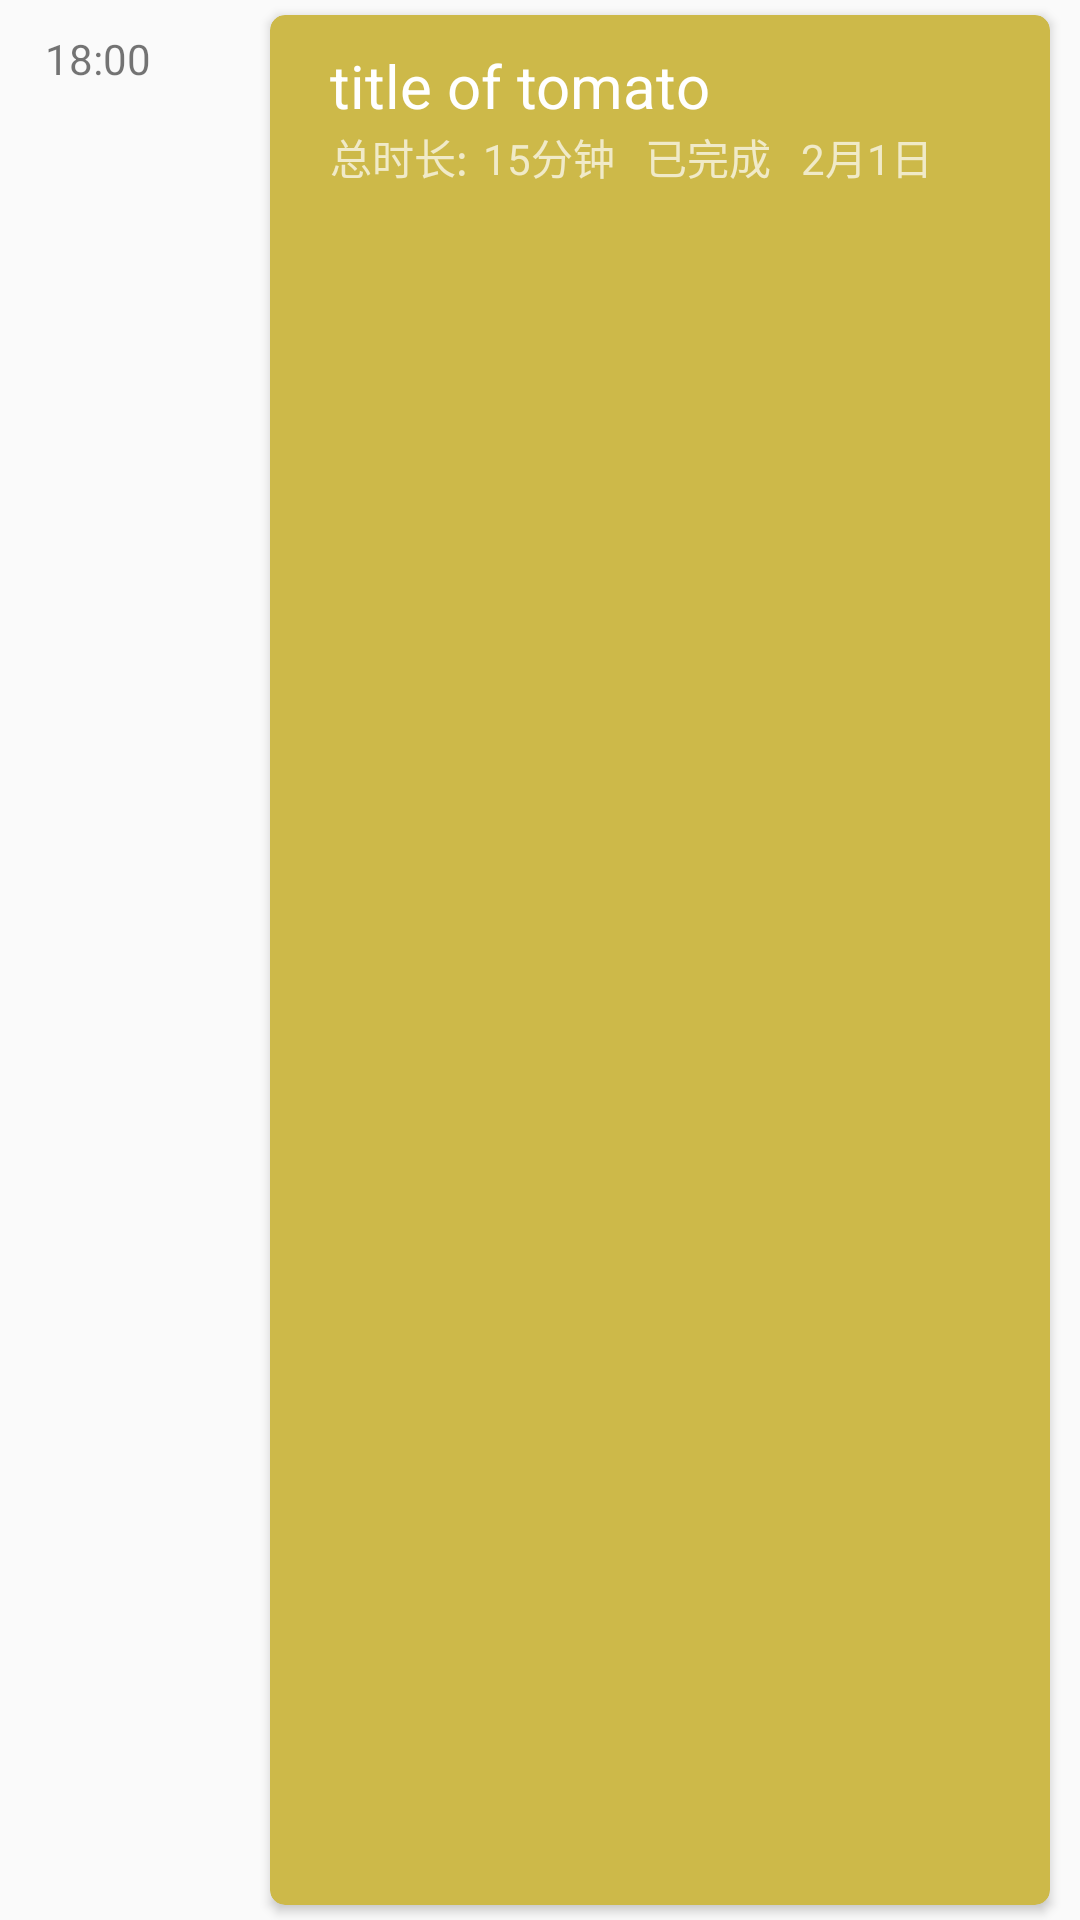

Android layout source for this screen:
<!-- AndroidManifest.xml: application theme ActivityTheme -->
<!-- res/layout/li_tomato_history_item.xml -->
<?xml version="1.0" encoding="utf-8"?>
<LinearLayout xmlns:android="http://schemas.android.com/apk/res/android"
    xmlns:app="http://schemas.android.com/apk/res-auto"
    xmlns:tools="http://schemas.android.com/tools"
    android:layout_width="match_parent"
    android:layout_height="80dp"
    android:orientation="horizontal">
    
    <LinearLayout
        android:layout_width="80dp"
        android:layout_height="match_parent"
        android:paddingHorizontal="15dp"
        android:paddingVertical="10dp">

        <TextView
            android:id="@+id/li_tomato_history_start_time"
            android:layout_width="wrap_content"
            android:layout_height="wrap_content"
            android:text="18:00" />
    </LinearLayout>

    <androidx.cardview.widget.CardView
        android:id="@+id/li_tomato_history_card"
        android:layout_width="0dp"
        android:layout_height="match_parent"
        android:layout_marginHorizontal="10dp"
        android:layout_marginVertical="5dp"
        android:layout_weight="1"
        android:foreground="?android:attr/selectableItemBackground"
        app:cardBackgroundColor="@color/tomato_history_afternoon"
        app:cardCornerRadius="5dp"
        app:contentPaddingBottom="10dp"
        app:contentPaddingLeft="20dp"
        app:contentPaddingRight="20dp"
        app:contentPaddingTop="10dp">

        <LinearLayout
            android:layout_width="match_parent"
            android:layout_height="match_parent"
            android:orientation="vertical">

            <TextView
                android:id="@+id/li_tomato_history_title"
                android:layout_width="wrap_content"
                android:layout_height="wrap_content"
                android:text="title of tomato"
                android:textColor="@color/white"
                android:textSize="20sp" />

            <LinearLayout
                android:layout_width="match_parent"
                android:layout_height="wrap_content"
                android:orientation="horizontal">

                <TextView
                    android:layout_width="wrap_content"
                    android:layout_height="wrap_content"
                    android:layout_marginEnd="5dp"
                    android:layout_marginRight="5dp"
                    android:text="@string/total_time_colon"
                    android:textColor="@color/tomato_history_text_trans" />

                <TextView
                    android:id="@+id/li_tomato_history_time_sum"
                    android:layout_width="wrap_content"
                    android:layout_height="wrap_content"
                    android:text="15"
                    android:textColor="@color/tomato_history_text_trans" />

                <TextView
                    android:layout_width="wrap_content"
                    android:layout_height="wrap_content"
                    android:layout_marginEnd="10dp"
                    android:layout_marginRight="10dp"
                    android:text="@string/minute"
                    android:textColor="@color/tomato_history_text_trans" />

                <TextView
                    android:id="@+id/li_tomato_history_success"
                    android:layout_width="wrap_content"
                    android:layout_height="wrap_content"
                    android:layout_marginEnd="10dp"
                    android:layout_marginRight="10dp"
                    android:text="@string/tomato_li_success"
                    android:textColor="@color/tomato_history_text_trans" />

                <TextView
                    android:id="@+id/li_tomato_history_date"
                    android:layout_width="wrap_content"
                    android:layout_height="wrap_content"
                    android:text="2月1日"
                    android:textColor="@color/tomato_history_text_trans" />
            </LinearLayout>

        </LinearLayout>
    </androidx.cardview.widget.CardView>

</LinearLayout>
<!-- resources referenced by this layout -->
<resources>
  <color name="tomato_history_afternoon">#cdb949</color>
  <color name="tomato_history_text_trans">#B3FFFFFF</color>
  <color name="white">#ffffff</color>
  <string name="minute">分钟</string>
  <string name="tomato_li_success">已完成</string>
  <string name="total_time_colon">总时长:</string>
  <style name="ActivityTheme" parent="AppTheme" />
  <style name="AppTheme" parent="Theme.AppCompat.Light.NoActionBar">
          
          <item name="colorPrimary">@color/colorPrimary</item>
          <item name="colorPrimaryDark">@color/colorPrimaryDark</item>
          <item name="colorAccent">@color/colorAccent</item>
          <item name="sublimePickerStyle">@style/MySublimePickerStyle</item>
  
      </style>
  <color name="colorPrimary">#3f51b5</color>
  <color name="colorPrimaryDark">#3948a3</color>
  <color name="colorAccent">#D81B60</color>
  <style name="MySublimePickerStyle" parent="SublimePickerStyleLight">
          <item name="colorAccent">@color/blue</item>
          <item name="colorPrimaryDark">@color/blue</item>
          <item name="colorPrimary">@color/blue</item>
          <item name="android:textColorPrimary">@color/black</item>
          <item name="android:textColorSecondary">@color/grey</item>
          <item name="android:textColorPrimaryInverse">@color/white</item>
      </style>
  <color name="blue">#465efc</color>
  <color name="black">#000000</color>
  <color name="grey">#757575</color>
</resources>
